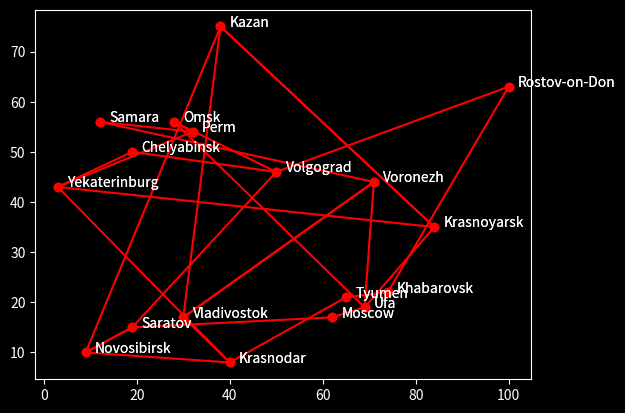

The script that saved this image:
import random
import matplotlib.pyplot as plt
plt.style.use('dark_background')

class Coordinate:
    def __init__(self, x:int, y:int):
        self.x = x
        self.y = y
    
    def  __repr__(self) -> str:
        return f"Coordinate(x={self.x}, y={self.y})"


class City:
    def __init__(self, name:str, location:Coordinate):
        self.name = name
        self.location = location

    def __repr__(self) -> str:
        return f"City(name={self.name}, location={self.location})"



class Country:
    def __init__(self, name:str):
        self.cities = []
        self.name = name

    def add_city(self, city:City):
        if isinstance(city, City):
            self.cities.append(city)
        else:
            raise TypeError("City expected")
        self.cities.append(city)
    def remove_cities(self, city:City):
        self.cities.remove(city)
    def distance_cities(self, city1:City, city2:City):
        return abs(city1.location.x - city2.location.x) + abs(city1.location.y - city2.location.y)
    def plot_cities(self):
        x = []
        y = []
        for i in self.cities:
            x.append(i.location.x)
            y.append(i.location.y)
            plt.text(i.location.x + 2, i.location.y, i.name)        
        plt.plot(x, y, 'ro')
        plt.show()

    def brute_force(self):
        capital = self.cities[0]
        cities = self.cities[1:]
        iterations = 10000
        best_path = []
        best_distance = 0
        for i in range(iterations):
            random.shuffle(cities)
            path = [capital] + cities + [capital]
            distance = 0
            print("""0%------------------50%------------------100%""")
            print("#" * int(i / iterations * len("""0%------------------50%------------------100%""")))
            for i in range(len(path) - 1):
                distance += self.distance_cities(path[i], path[i + 1])
            if distance < best_distance or best_distance == 0:
                best_distance = distance
                best_path = path
        return best_path, best_distance
    def plot_salesman(self, path):
        for i in range(len(path) - 1):
            plt.plot([path[i].location.x, path[i + 1].location.x], [path[i].location.y, path[i + 1].location.y], 'r')
        self.plot_cities()
    def __repr__(self) -> str:
        return f"Country(cities={self.cities})"


city_name = ["Moscow", "Vladivostok", "Krasnoyarsk", "Kazan", "Khabarovsk", "Novosibirsk", "Yekaterinburg", "Samara", "Omsk", "Rostov-on-Don", "Ufa", "Chelyabinsk", "Voronezh", "Perm", "Krasnodar", "Volgograd", "Saratov", "Tyumen"]
country = Country("Russia")
for i in range(len(city_name)):
    country.add_city(City(city_name[i], Coordinate(random.randint(0, 100), random.randint(0, 100))))
print(country)

path, distance = country.brute_force()
print(path, distance)
country.plot_salesman(path)


# What is the salesman problem and possible solutions?

#AI
# The salesman problem is a problem where you have a list of cities and you need to find the shortest path to visit all the cities and return to the starting point. The problem is NP-hard, so there is no known polynomial solution. The most common solution is the nearest neighbor algorithm, which is a greedy algorithm. It starts at a random city and then visits the nearest city, then the nearest city from that city, and so on. This algorithm is not optimal, but it is fast and simple to implement.
# [redacted]

# [redacted]
# The salesman problem is a problem where the goal is to visit all the cities in the least distance possible. Easiest way is to use the nearest city algorithm and so on.
# [redacted]
# - The solution is the Held-Karp algorithm, which is too complicated for me to undersant (joking I am a lasy person)
# - Personally I like bruteforce

